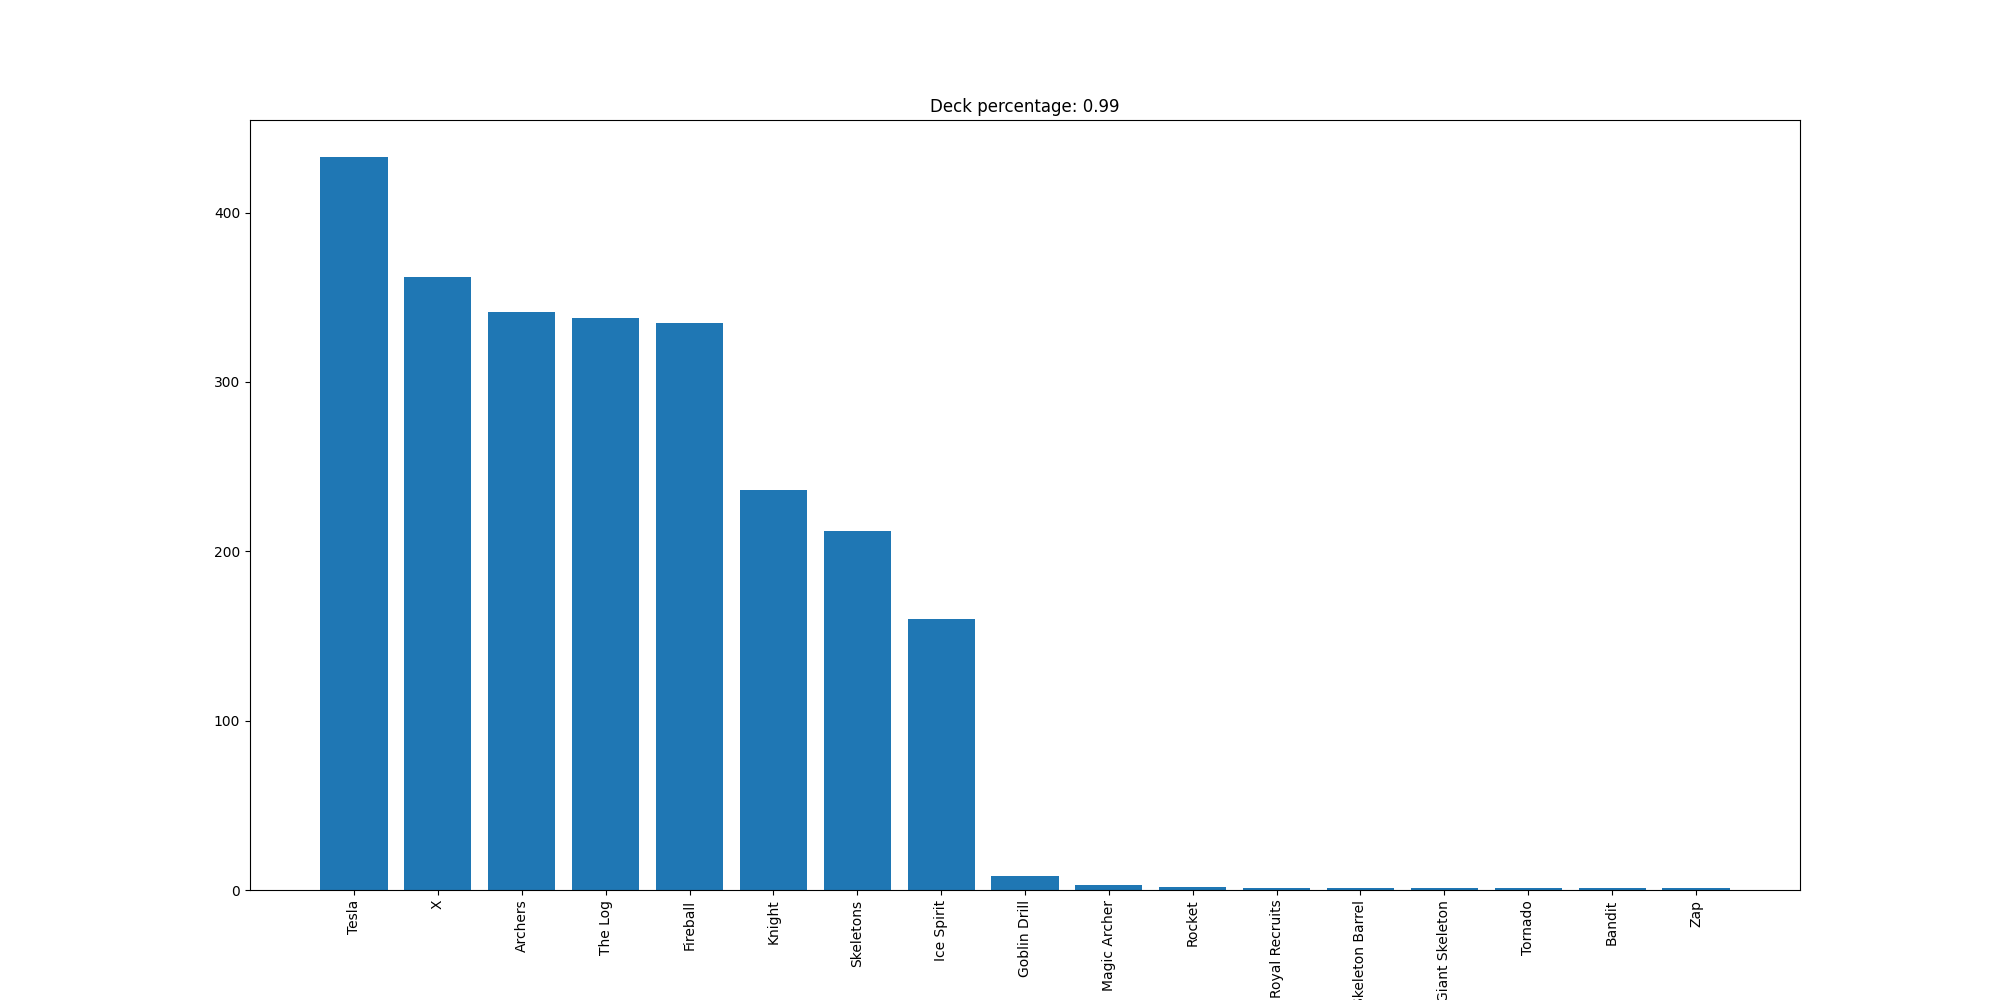

Source data for this figure (header and first rows):
Tesla, 433
X, 362
Archers, 341
The Log, 338
Fireball, 335
Knight, 236
Skeletons, 212
Ice Spirit, 160
Goblin Drill, 8
Magic Archer, 3
Rocket, 2
Royal Recruits, 1
Skeleton Barrel, 1
Giant Skeleton, 1
Tornado, 1
Bandit, 1
Zap, 1
